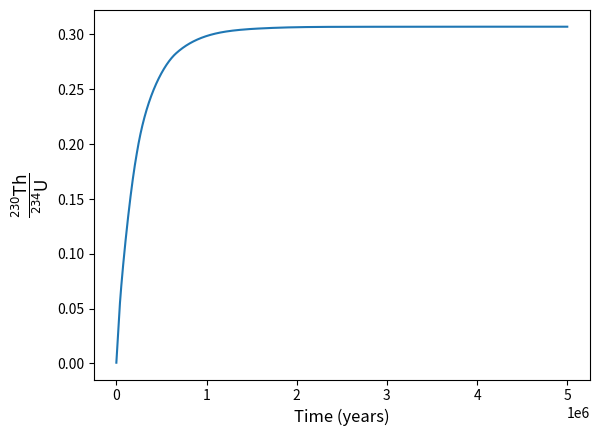

This chart was generated by the following Python code:
import numpy as np
import matplotlib.pyplot as plt
from scipy import integrate

"""
To solve for the decay products of U238, we copy the code used in class for the implicit case. The only adjustment that will need to be made is to include more half lives in the evaluation. Each decap step (besides the first and last) will have to include the previous product decaying into it, and the current product decaying into something else. i.e. we should write a for loop to evaluate dydt at each of these times (where x in the in class code is time now, so more like dydt). 
"""
half_lives = [4.468e9, 24.10/365.25, 6.70/(24*365.25), 245500, 75380, 1600, 3.8235/365.25, 3.10/(60*24*365.25), 26.8/(60*24*365.25), 19.9/(60*24*365.25),164.3/((1e-6)*3600*24*365.25), 22.3, 5.015, 138.376/(365.25)] #Written in years

def radioactivity(t,y,half_life=half_lives): #To get an accurate ODE for radioactive decay, we must multiply all the equations by ln(2). As a quick sanity check, we can plot the results and we see that after a period = half-life of U238, the amount of U238 has dropped to half, as expected. 
    dydt = np.zeros(len(half_life)+1)
    dydt[0] = -(y[0]/half_life[0])
    for i in range(1,len(half_life)): #for loop to determine all in-between ODE's for intermediate products of the decay chain.
        dydt[i] = (y[i-1]/half_life[i-1] - y[i]/half_life[i])
    dydt[-1] = y[-2]/half_life[-1]
    return dydt*np.log(2)

y0 = np.zeros(len(half_lives)+1); y0[0] = 1 #setting all the initial amounts to 0 except for U238 which will be 1. 
t = [0,0.5e7] #time range
times = np.linspace(min(t),max(t),10000) #all times over which the integrator should solve the problem
ans_stiff = integrate.solve_ivp(radioactivity,t,y0,method='Radau',t_eval=times)

#Plotting ratio of Pb206 to U238, Pb206 is the last part of the decay chain.
#plt.plot(ans_stiff.t,ans_stiff.y[-1]/ans_stiff.y[0])
#plt.ylabel(r"$\dfrac{\mathrm{^{206}Pb}}{\mathrm{^{238}U}}$", fontsize=12)

#Plotting ratio of Th230 to U234, Th230 is the 5th element in the chain and U234 is the 4th element in the chain.
plt.plot(ans_stiff.t,ans_stiff.y[4]/ans_stiff.y[3])
plt.ylabel(r"$\dfrac{\mathrm{^{230}Th}}{\mathrm{^{234}U}}$", fontsize=12)

plt.xlabel("Time (years)", fontsize=12)
plt.savefig("problem_3_Th.png", bbox_inches="tight", dpi=500)
plt.show()